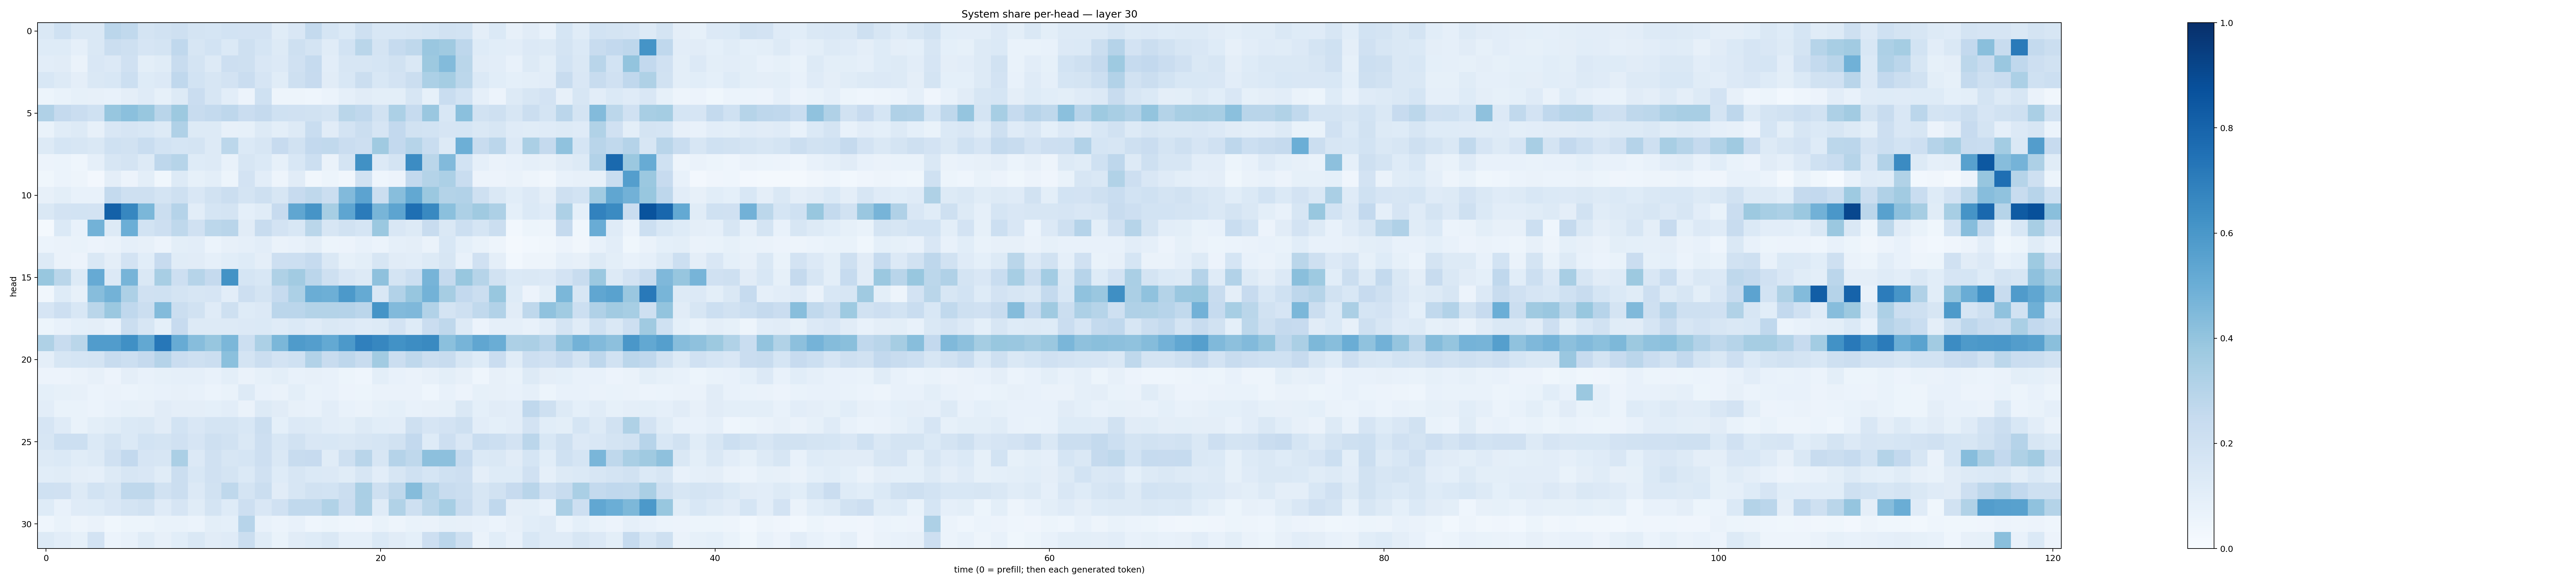

Data behind this chart, as committed beside it:
0.1444463, 0.20056157, 0.14463006, 0.14371012, 0.28227568, 0.2632326, 0.17259355, 0.19128725, 0.20863198, 0.17339633, 0.17030747, 0.18600115, 0.18267836, 0.18117861, 0.11585111, 0.15168636, 0.2563049, 0.1703579, 0.13791172, 0.20523252, 0.15337253, 0.15362787, 0.15899524, 0.17109229
0.1241, 0.1241, 0.0893, 0.1416, 0.2217, 0.2065, 0.1671, 0.1795, 0.2674, 0.158, 0.1859, 0.1377, 0.2093, 0.1716, 0.1268, 0.2104, 0.1735, 0.1163, 0.1836, 0.286, 0.176, 0.2479, 0.2698, 0.3839
0.1043, 0.1095, 0.06639, 0.1489, 0.1346, 0.1973, 0.09787, 0.115, 0.2383, 0.1768, 0.1271, 0.2122, 0.2066, 0.1492, 0.135, 0.1966, 0.2492, 0.1031, 0.1584, 0.1593, 0.1714, 0.1918, 0.1426, 0.3775
0.1539, 0.1288, 0.09649, 0.1482, 0.1527, 0.2155, 0.1233, 0.134, 0.2681, 0.1858, 0.1567, 0.1822, 0.2298, 0.1658, 0.1147, 0.2059, 0.2432, 0.1123, 0.1552, 0.2257, 0.1541, 0.18, 0.2205, 0.3315
0.0541, 0.06988, 0.08268, 0.08064, 0.07349, 0.09659, 0.1193, 0.08474, 0.1323, 0.2274, 0.1576, 0.1049, 0.05612, 0.202, 0.04888, 0.04739, 0.04533, 0.0615, 0.08723, 0.1119, 0.09886, 0.09864, 0.1618, 0.08341
0.3181, 0.2532, 0.2273, 0.2006, 0.3923, 0.4215, 0.3869, 0.2924, 0.3777, 0.2397, 0.2568, 0.2747, 0.2294, 0.2505, 0.2006, 0.198, 0.1901, 0.1772, 0.2866, 0.2676, 0.1885, 0.3291, 0.2461, 0.386
0.06973, 0.1142, 0.1305, 0.08202, 0.1505, 0.166, 0.1562, 0.128, 0.3178, 0.1285, 0.1289, 0.0783, 0.08497, 0.1302, 0.101, 0.1294, 0.2325, 0.1116, 0.1808, 0.2196, 0.1654, 0.2588, 0.1881, 0.1842
0.1294, 0.1686, 0.1627, 0.1427, 0.1996, 0.1883, 0.2342, 0.1858, 0.1708, 0.1773, 0.1322, 0.28, 0.1396, 0.1638, 0.2454, 0.1938, 0.2598, 0.2622, 0.2296, 0.2112, 0.3699, 0.2589, 0.2982, 0.2312
0.05571, 0.06247, 0.04557, 0.08937, 0.1601, 0.1744, 0.1253, 0.2747, 0.2998, 0.1235, 0.1273, 0.07413, 0.1622, 0.1394, 0.0836, 0.1552, 0.215, 0.06545, 0.1795, 0.6253, 0.1337, 0.1724, 0.6457, 0.2884
0.03785, 0.05923, 0.04768, 0.02428, 0.09463, 0.05473, 0.09926, 0.03818, 0.1302, 0.08207, 0.09814, 0.05159, 0.1831, 0.1028, 0.05033, 0.1129, 0.03189, 0.05458, 0.03465, 0.1896, 0.04397, 0.05634, 0.2608, 0.3049
0.08162, 0.09858, 0.07049, 0.077, 0.254, 0.2032, 0.2086, 0.1774, 0.2053, 0.1492, 0.1912, 0.2209, 0.1766, 0.2035, 0.1578, 0.2455, 0.2715, 0.2237, 0.4442, 0.5439, 0.225, 0.4297, 0.5245, 0.379
0.143, 0.1822, 0.1858, 0.1825, 0.8107, 0.667, 0.4588, 0.2196, 0.3046, 0.1048, 0.1691, 0.1751, 0.09343, 0.1149, 0.2429, 0.5344, 0.6131, 0.3451, 0.5367, 0.7103, 0.4667, 0.5405, 0.7547, 0.6601
0.02096, 0.1405, 0.07614, 0.4792, 0.1261, 0.4983, 0.1871, 0.2136, 0.2725, 0.198, 0.28, 0.2909, 0.1131, 0.2391, 0.1806, 0.1552, 0.2888, 0.1617, 0.1902, 0.1695, 0.3793, 0.1499, 0.1289, 0.2378
0.05992, 0.06627, 0.06934, 0.0584, 0.06557, 0.0891, 0.08061, 0.05647, 0.1014, 0.1048, 0.05886, 0.08197, 0.08732, 0.1045, 0.06389, 0.07777, 0.09654, 0.05095, 0.05771, 0.07279, 0.06074, 0.0879, 0.09491, 0.06547
0.1301, 0.0646, 0.05719, 0.1477, 0.09678, 0.1802, 0.1073, 0.2439, 0.1159, 0.1126, 0.08617, 0.1078, 0.1247, 0.09416, 0.2138, 0.2165, 0.2495, 0.1464, 0.08258, 0.09851, 0.1631, 0.1108, 0.1045, 0.1273
0.388, 0.2852, 0.1288, 0.5136, 0.1329, 0.47, 0.1476, 0.3406, 0.2136, 0.3006, 0.2521, 0.6186, 0.1696, 0.155, 0.3215, 0.3612, 0.2814, 0.2089, 0.1494, 0.1289, 0.4131, 0.1768, 0.215, 0.47
0.03242, 0.1213, 0.07981, 0.4299, 0.4781, 0.3248, 0.1967, 0.1995, 0.1762, 0.157, 0.1645, 0.1041, 0.2138, 0.1732, 0.2465, 0.3307, 0.5008, 0.4959, 0.5932, 0.5183, 0.1496, 0.3113, 0.3918, 0.4802
0.1665, 0.2144, 0.154, 0.289, 0.3798, 0.2677, 0.2241, 0.4396, 0.2254, 0.1946, 0.1209, 0.208, 0.1247, 0.1341, 0.2831, 0.2842, 0.3054, 0.305, 0.3031, 0.2834, 0.6156, 0.4435, 0.4511, 0.3097
0.054, 0.07651, 0.09185, 0.09711, 0.07112, 0.2196, 0.1577, 0.09264, 0.2426, 0.1261, 0.1328, 0.1266, 0.1333, 0.1402, 0.1206, 0.1389, 0.1206, 0.1443, 0.1365, 0.1173, 0.1305, 0.1833, 0.1214, 0.2296
0.3221, 0.2383, 0.2878, 0.5772, 0.5759, 0.6302, 0.524, 0.7264, 0.5113, 0.4321, 0.3935, 0.4608, 0.2172, 0.3287, 0.4608, 0.5834, 0.57, 0.5232, 0.5928, 0.6908, 0.6676, 0.6237, 0.6422, 0.6529
0.09702, 0.1586, 0.171, 0.1748, 0.2386, 0.2169, 0.2516, 0.3023, 0.2278, 0.2032, 0.2229, 0.4216, 0.1791, 0.2198, 0.1818, 0.203, 0.3099, 0.2396, 0.2743, 0.2415, 0.3626, 0.2228, 0.2721, 0.2234
0.05684, 0.05821, 0.06588, 0.07976, 0.05796, 0.0956, 0.07111, 0.08457, 0.08694, 0.08978, 0.07278, 0.1004, 0.06498, 0.0824, 0.09996, 0.07249, 0.0811, 0.07168, 0.05143, 0.04685, 0.1004, 0.07758, 0.06422, 0.08084
0.09071, 0.08479, 0.08052, 0.05864, 0.06489, 0.06094, 0.06766, 0.07446, 0.08048, 0.0751, 0.05973, 0.06831, 0.1307, 0.0751, 0.06552, 0.09959, 0.06759, 0.07775, 0.05744, 0.05395, 0.06593, 0.06571, 0.06593, 0.04396
0.103, 0.06997, 0.0677, 0.06093, 0.07082, 0.08393, 0.08001, 0.1121, 0.09375, 0.0941, 0.09348, 0.102, 0.06522, 0.1301, 0.111, 0.07937, 0.07355, 0.1035, 0.07376, 0.06262, 0.08457, 0.09279, 0.07465, 0.08067
0.1654, 0.1202, 0.06993, 0.09778, 0.1161, 0.1388, 0.1454, 0.1106, 0.1873, 0.1491, 0.1727, 0.172, 0.1539, 0.2232, 0.09292, 0.134, 0.1269, 0.1035, 0.09773, 0.1262, 0.107, 0.1053, 0.2076, 0.1673
0.1576, 0.2174, 0.2187, 0.1379, 0.1753, 0.1393, 0.1857, 0.1732, 0.1972, 0.1676, 0.2063, 0.1946, 0.1433, 0.2143, 0.155, 0.1904, 0.1504, 0.1525, 0.1462, 0.1581, 0.1707, 0.1888, 0.2602, 0.1242
0.1266, 0.14, 0.1154, 0.1304, 0.197, 0.2585, 0.1665, 0.1636, 0.3355, 0.1362, 0.1969, 0.1613, 0.1697, 0.2112, 0.1479, 0.2422, 0.2451, 0.116, 0.2101, 0.29, 0.1598, 0.304, 0.2731, 0.4148
0.1087, 0.116, 0.09601, 0.08765, 0.1314, 0.1613, 0.1515, 0.1166, 0.2236, 0.1561, 0.1988, 0.1728, 0.1376, 0.1986, 0.1225, 0.1571, 0.138, 0.1357, 0.1171, 0.1592, 0.103, 0.158, 0.2026, 0.1685
0.1993, 0.1962, 0.1279, 0.1864, 0.1582, 0.2721, 0.2722, 0.1939, 0.2233, 0.1334, 0.1944, 0.2714, 0.1759, 0.2247, 0.1123, 0.1619, 0.1952, 0.1838, 0.2192, 0.3393, 0.2075, 0.2723, 0.4361, 0.2971
0.122, 0.07591, 0.1178, 0.1216, 0.1486, 0.1778, 0.1898, 0.1175, 0.1649, 0.1141, 0.1734, 0.1222, 0.2147, 0.1508, 0.1962, 0.2631, 0.2629, 0.3146, 0.2297, 0.3351, 0.1205, 0.3146, 0.21, 0.2879
0.0454, 0.06961, 0.04993, 0.06266, 0.03775, 0.05267, 0.05223, 0.06698, 0.06771, 0.06141, 0.09778, 0.09303, 0.295, 0.0733, 0.05906, 0.07149, 0.04625, 0.05233, 0.04619, 0.04275, 0.0675, 0.04854, 0.06865, 0.0631
0.1251, 0.1036, 0.08332, 0.1811, 0.05959, 0.07239, 0.1172, 0.08094, 0.1076, 0.1475, 0.1101, 0.118, 0.222, 0.1157, 0.06735, 0.111, 0.1217, 0.1438, 0.08953, 0.08712, 0.1386, 0.1103, 0.09299, 0.213
